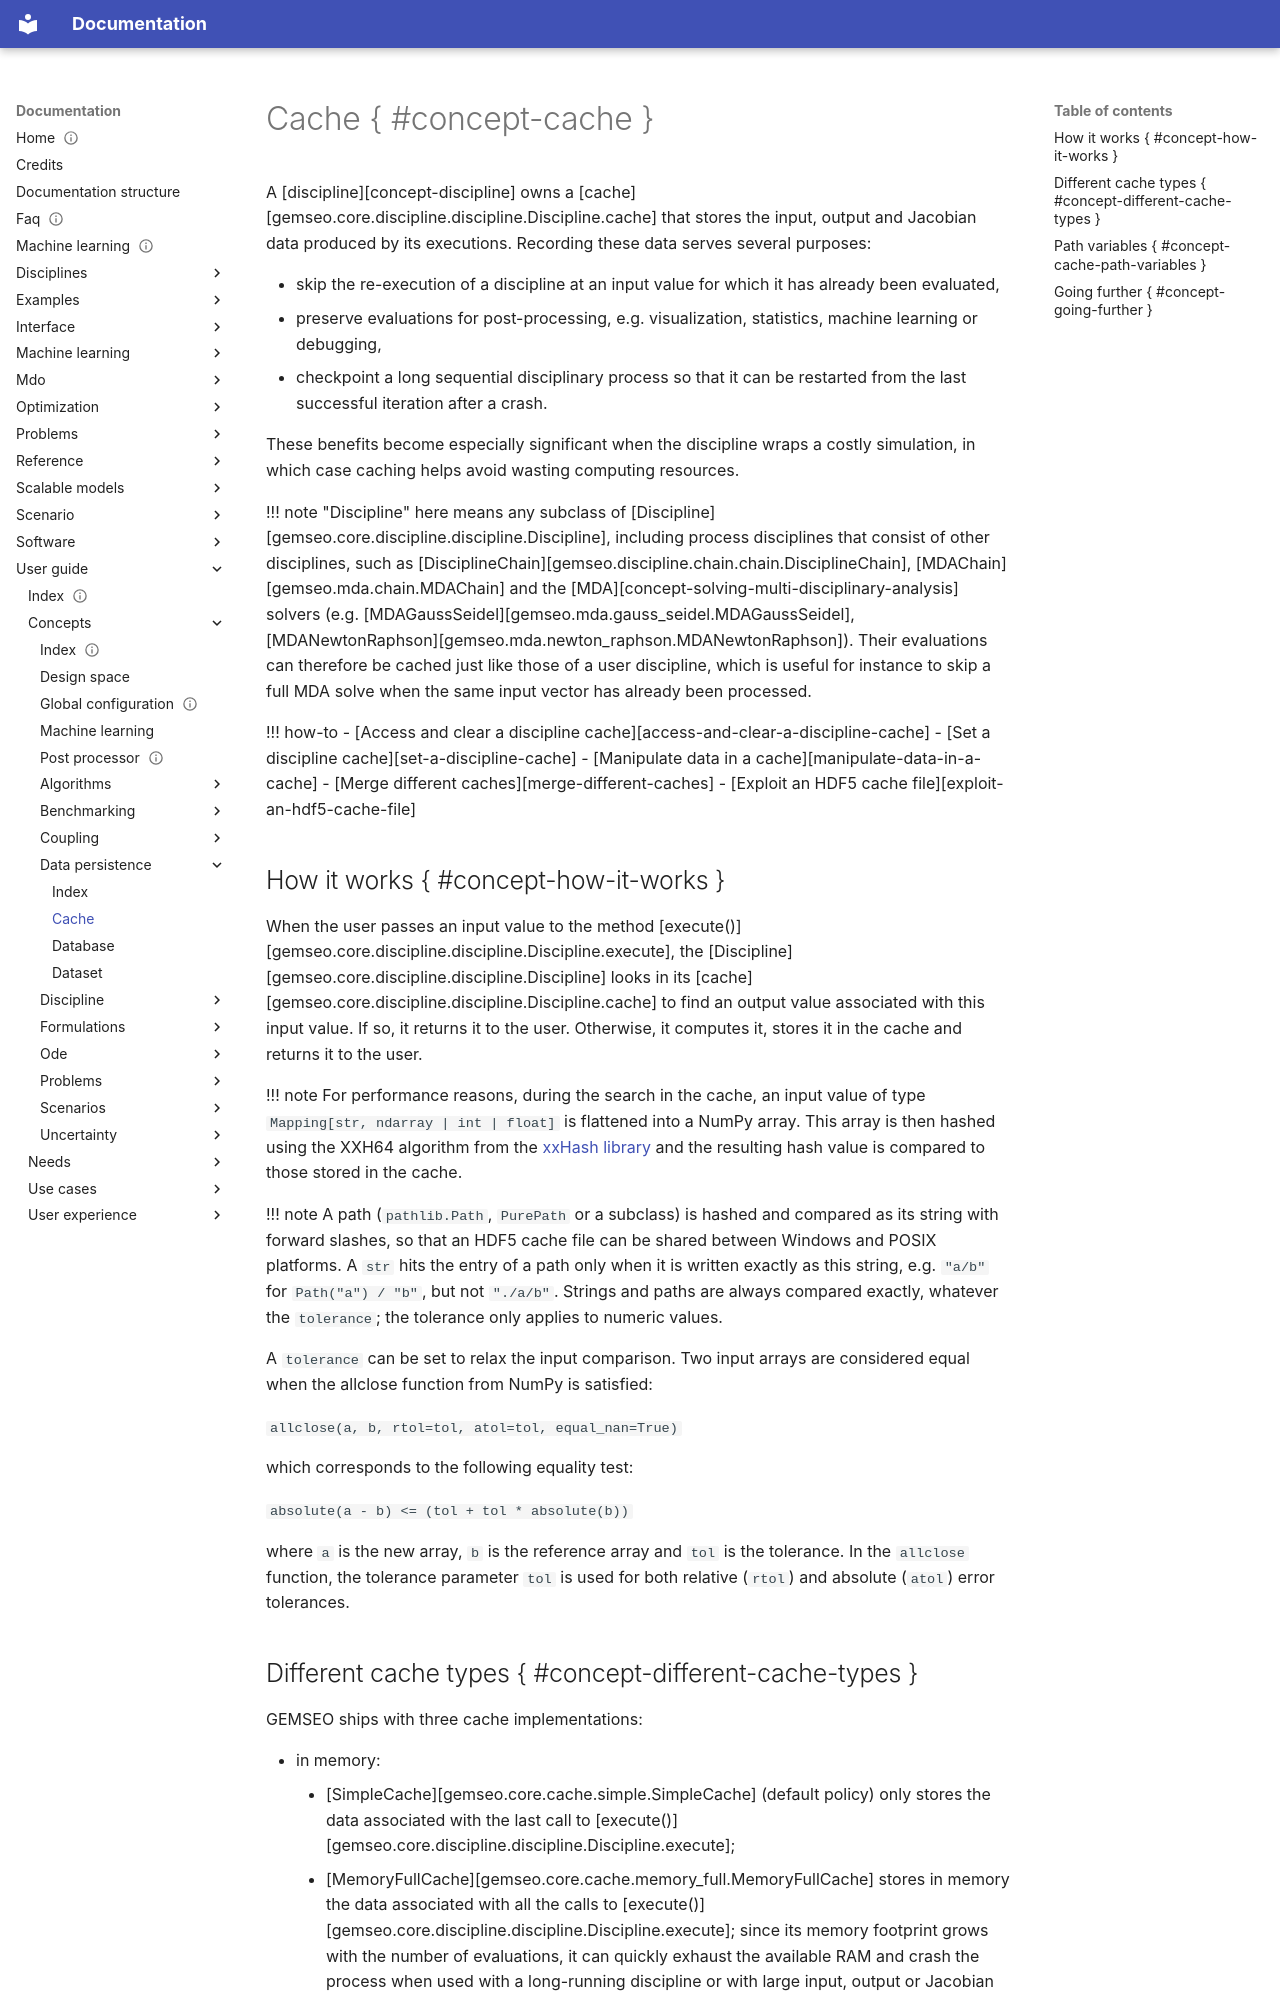

repository: gemseo/gemseo · page: user_guide/concepts/data_persistence/cache/index.html · generator: mkdocs

---
reading_time: true
complexity: beginner
description: "A cache stores the input, output and Jacobian values produced by the executions of a discipline, to skip redundant computations and to keep the data for later use."
tags: ['user_guide']
search:
  boost: 2
---

<!--
 Copyright 2021 IRT Saint Exupéry, https://www.irt-saintexupery.com

 This work is licensed under the Creative Commons Attribution-ShareAlike 4.0
 International License. To view a copy of this license, visit
 http://creativecommons.org/licenses/by-sa/4.0/ or send a letter to Creative
 Commons, PO Box 1866, Mountain View, CA 94042, USA.
-->

# Cache { #concept-cache }

A [discipline][concept-discipline]
owns a [cache][gemseo.core.discipline.discipline.Discipline.cache]
that stores the input, output and Jacobian data produced by its executions.
Recording these data serves several purposes:

- skip the re-execution of a discipline at an input value
  for which it has already been evaluated,
- preserve evaluations for post-processing,
  e.g. visualization, statistics, machine learning or debugging,
- checkpoint a long sequential disciplinary process
  so that it can be restarted from the last successful iteration after a crash.

These benefits become especially significant
when the discipline wraps a costly simulation,
in which case caching helps avoid wasting computing resources.

!!! note
    "Discipline" here means any subclass of
    [Discipline][gemseo.core.discipline.discipline.Discipline],
    including process disciplines that consist of other disciplines, such as
    [DisciplineChain][gemseo.discipline.chain.chain.DisciplineChain],
    [MDAChain][gemseo.mda.chain.MDAChain]
    and the [MDA][concept-solving-multi-disciplinary-analysis] solvers
    (e.g. [MDAGaussSeidel][gemseo.mda.gauss_seidel.MDAGaussSeidel],
    [MDANewtonRaphson][gemseo.mda.newton_raphson.MDANewtonRaphson]).
    Their evaluations can therefore be cached
    just like those of a user discipline,
    which is useful for instance to skip a full MDA solve
    when the same input vector has already been processed.

!!! how-to
    - [Access and clear a discipline cache][access-and-clear-a-discipline-cache]
    - [Set a discipline cache][set-a-discipline-cache]
    - [Manipulate data in a cache][manipulate-data-in-a-cache]
    - [Merge different caches][merge-different-caches]
    - [Exploit an HDF5 cache file][exploit-an-hdf5-cache-file]
